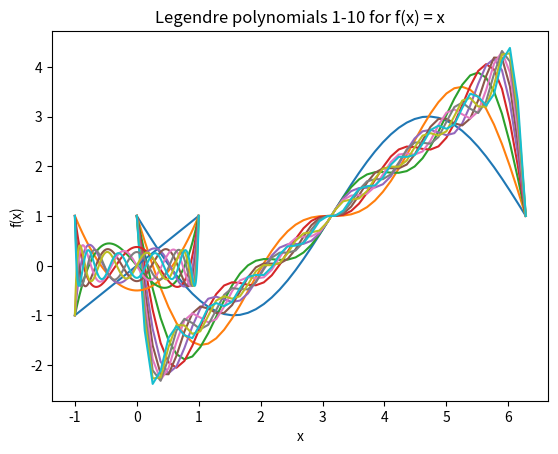

This figure's Python source:
###VISUALIZATION FOR 1st 10 FOURIER TRANSFORMS & FIRST 10 LEGENDRE POLYNOMIALS

#Package Imports
import numpy as np
import matplotlib.pylab as plt
from scipy.special import legendre

#Plotting first 10 Fourier expansions
#Define parameters
nmax = 50
nx = 50
x = np.linspace(0,2*np.pi,nx)
y = np.zeros((nmax,nx))

#Fourier transform
for n in range(1,nmax):
    xn = (-2)*np.sin(n*x)/n
    y[n,:] = y[n-1,:]+xn

#Loop Fourier transform 10 times
for i in range(1,11):
    plt.plot(x, y[i,:]+1, label= 'n =' + str(i))

#Plotting details
plt.title("Fourier expansions 1-10 for f(x) = x")
plt.xlabel("x")
plt.ylabel("f(x)")
plt.show()

#Plotting first 10 Legendre Polynomials

#Define parameters
n = 1000
xv = np.linspace(-1,1,n)

#Define a Legenre func using scipy
def Legendre(x,N):
    leg = legendre(N)
    P_N = leg(x)
    return P_N

#Loop function for 10 iterations
for i in range(1,11):
    func = Legendre(xv, i)
    plt.plot(xv, func, label= 'n =' + str(i))

#Plotting details
plt.title('Legendre polynomials 1-10 for f(x) = x')
plt.xlabel('x')
plt.ylabel('f(x)')
plt.show()
